Photos from the image-classification dataset "images" in the GitHub repository whn09/mini-GoldenEye. Its 3 classes are: connect, mute, volume.

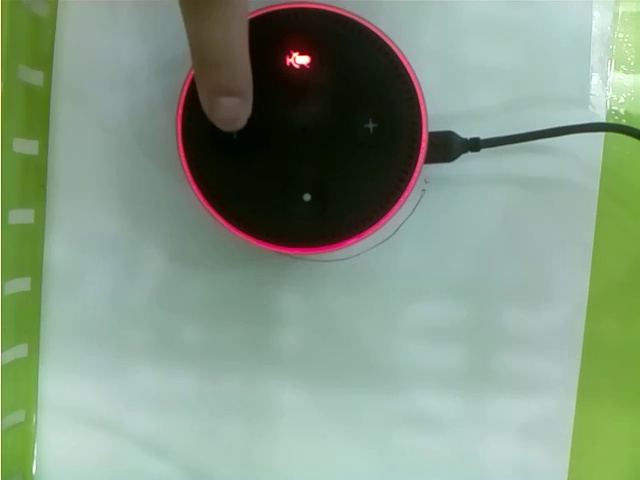
Label: mute

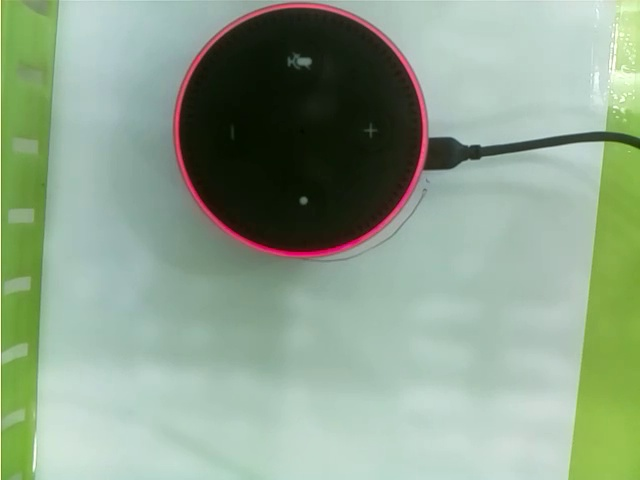
Label: connect

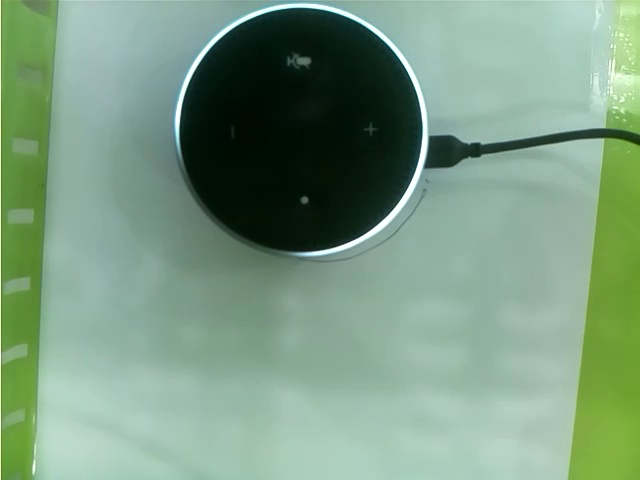
Label: volume

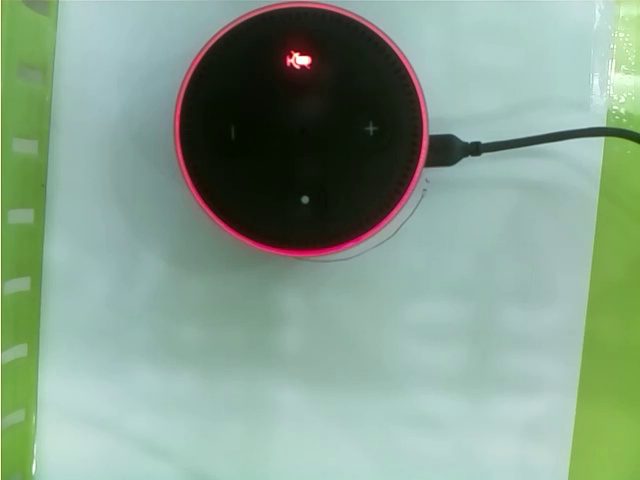
Label: mute

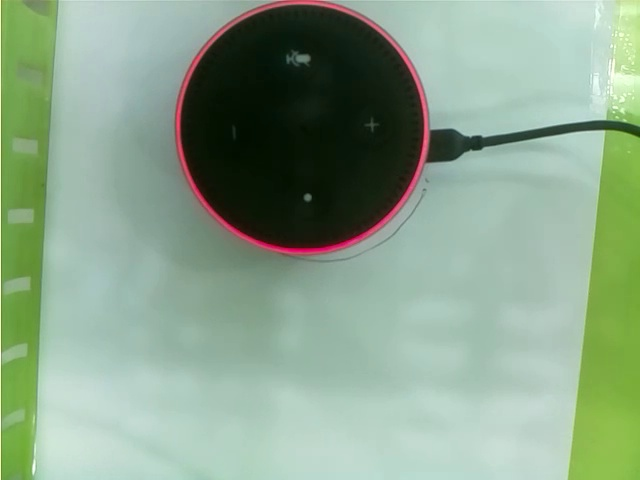
Label: connect

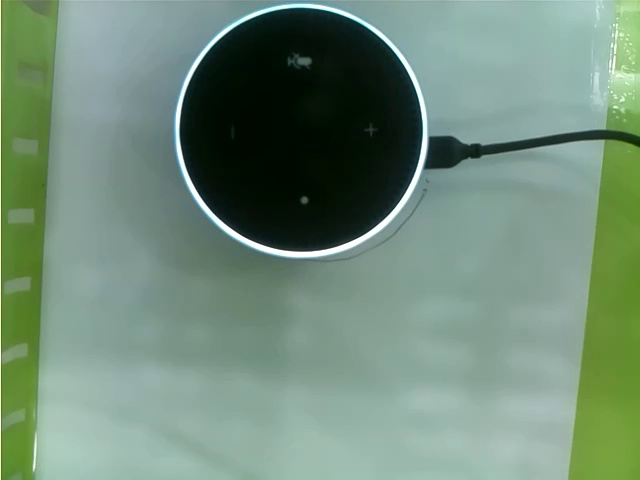
Label: volume
